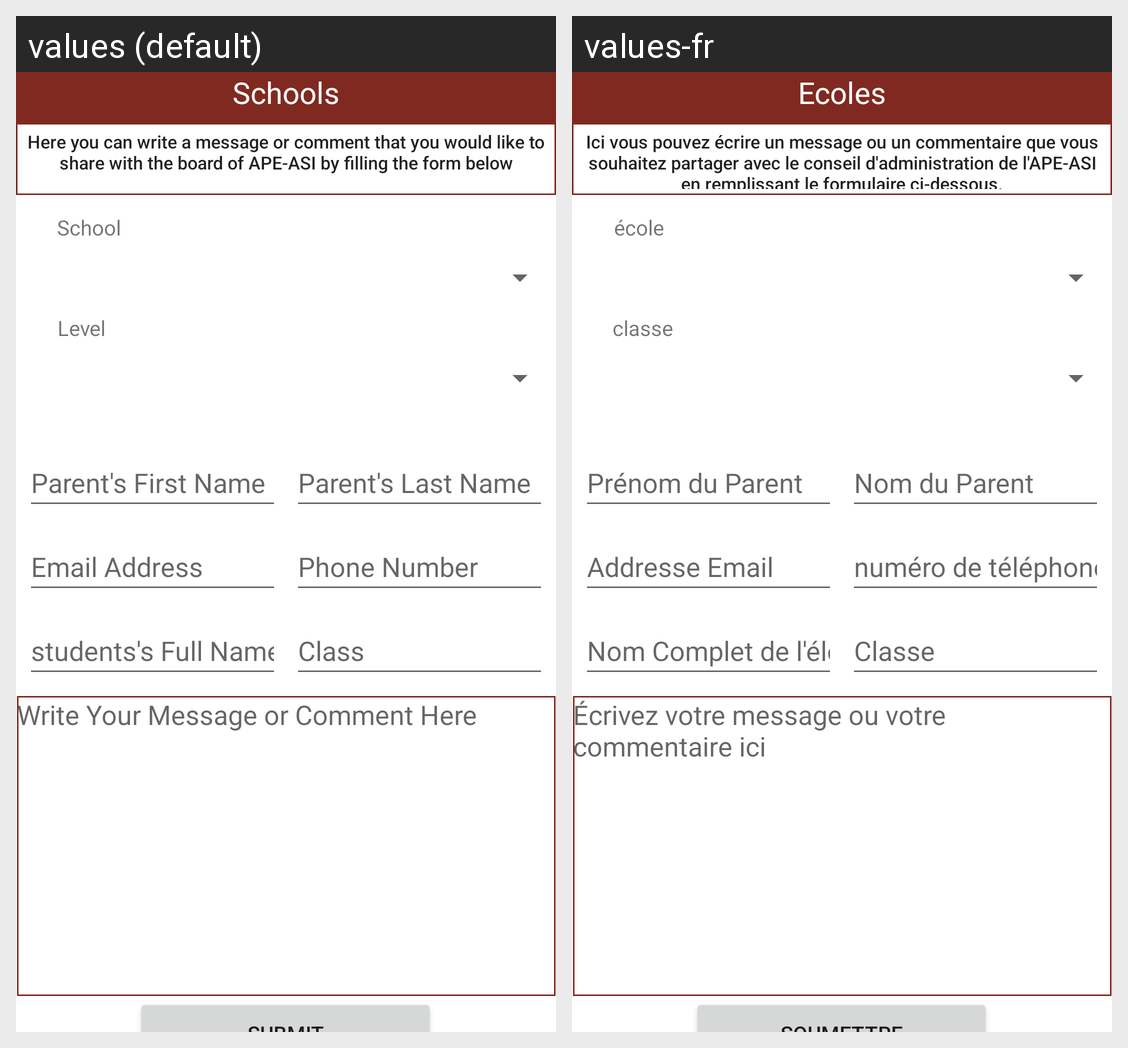

The same Android screen rendered under two of its app's locales, left to right. List the strings drawn on it with the default value and each locale's translation.
Android screen res/layout/activity_schools.xml rendered under 2 locales, left to right: values (default), values-fr. Device: Nexus 5 (rendered at 1080×1920; each locale shown at half size, 540×960, under a caption strip naming it); theme Theme.APEASI.
Strings drawn on this screen, with the default value and each locale's value (text and hints the layout hard-codes, and strings that could not be matched under every locale, appear in the picture but are not listed):

schoolstxt
  values: Here you can write a message or comment that you would like to share with the board of APE-ASI by filling the form below
  values-fr: Ici vous pouvez écrire un message ou un commentaire que vous souhaitez partager avec le conseil d'administration de l'APE-ASI en remplissant le formulaire ci-dessous.

schools
  values: Schools
  values-fr: Ecoles

school
  values: School
  values-fr: école

grade
  values: Level
  values-fr: classe

parentfname
  values: Parent's First Name
  values-fr: Prénom du Parent

emailadd
  values: Email Address
  values-fr: Addresse Email

num
  values: Phone Number
  values-fr: numéro de téléphone

studname
  values: students's Full Name
  values-fr: Nom Complet de l'élève

lvl
  values: Class
  values-fr: Classe

parentlname
  values: Parent's Last Name
  values-fr: Nom du Parent

msghint
  values: Write Your Message or Comment Here
  values-fr: Écrivez votre message ou votre commentaire ici
